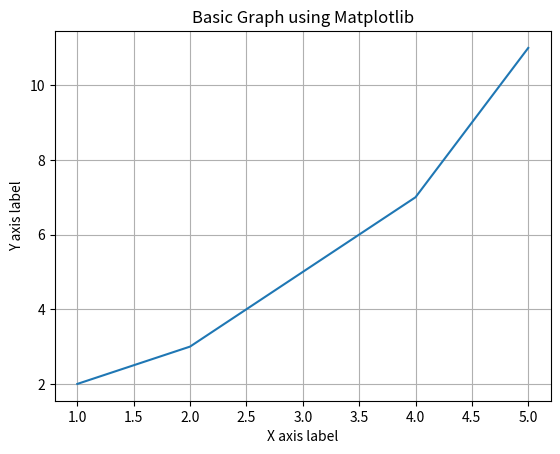

Python code for this plot:
import numpy as np
import pandas as pd
import matplotlib.pyplot as plt

'''
1. Spending = domestic success?
X axis: average spending last (2,5,10) years
Y axis: average league position
Note: A team must be in the league > 2 seasons to be included

2. What about other trophies?
Lets take the top 20 biggest spenders from the previous graph and compare their total trophy count in last 10 years

'''
s = pd.Series([1, 3, 5, np.nan, 6, 8])
print(s)

dates = pd.date_range("20130101", periods=6)

print(dates)

df = pd.DataFrame(np.random.randn(6, 4), index=dates, columns=list("ABCD"))
print(df)

df2 = pd.DataFrame(
    {
        "A": 1.0,
        "B": pd.Timestamp("20130102"),
        "C": pd.Series(1, index=list(range(4)), dtype="float32"),
        "D": np.array([3] * 4, dtype="int32"),
        "E": pd.Categorical(["test", "train", "test", "train"]),
        "F": "foo",
    }
)
print(df2)


# Data for plotting
x = [1, 2, 3, 4, 5]
y = [2, 3, 5, 7, 11]

plt.plot(x, y) # Plotting the data
plt.xlabel('X axis label') # X-axis label
plt.ylabel('Y axis label') # Y-axis label
plt.title('Basic Graph using Matplotlib') # Graph title
plt.grid(True) # Show grid
plt.show() # Display the graph

'''
make Dataframe with all info we have processed for each team. 
- each time will have own entry:
    - average net spending last 10 years
    - average goal differential in league
    - average position in the table leage
    for now..
'''

